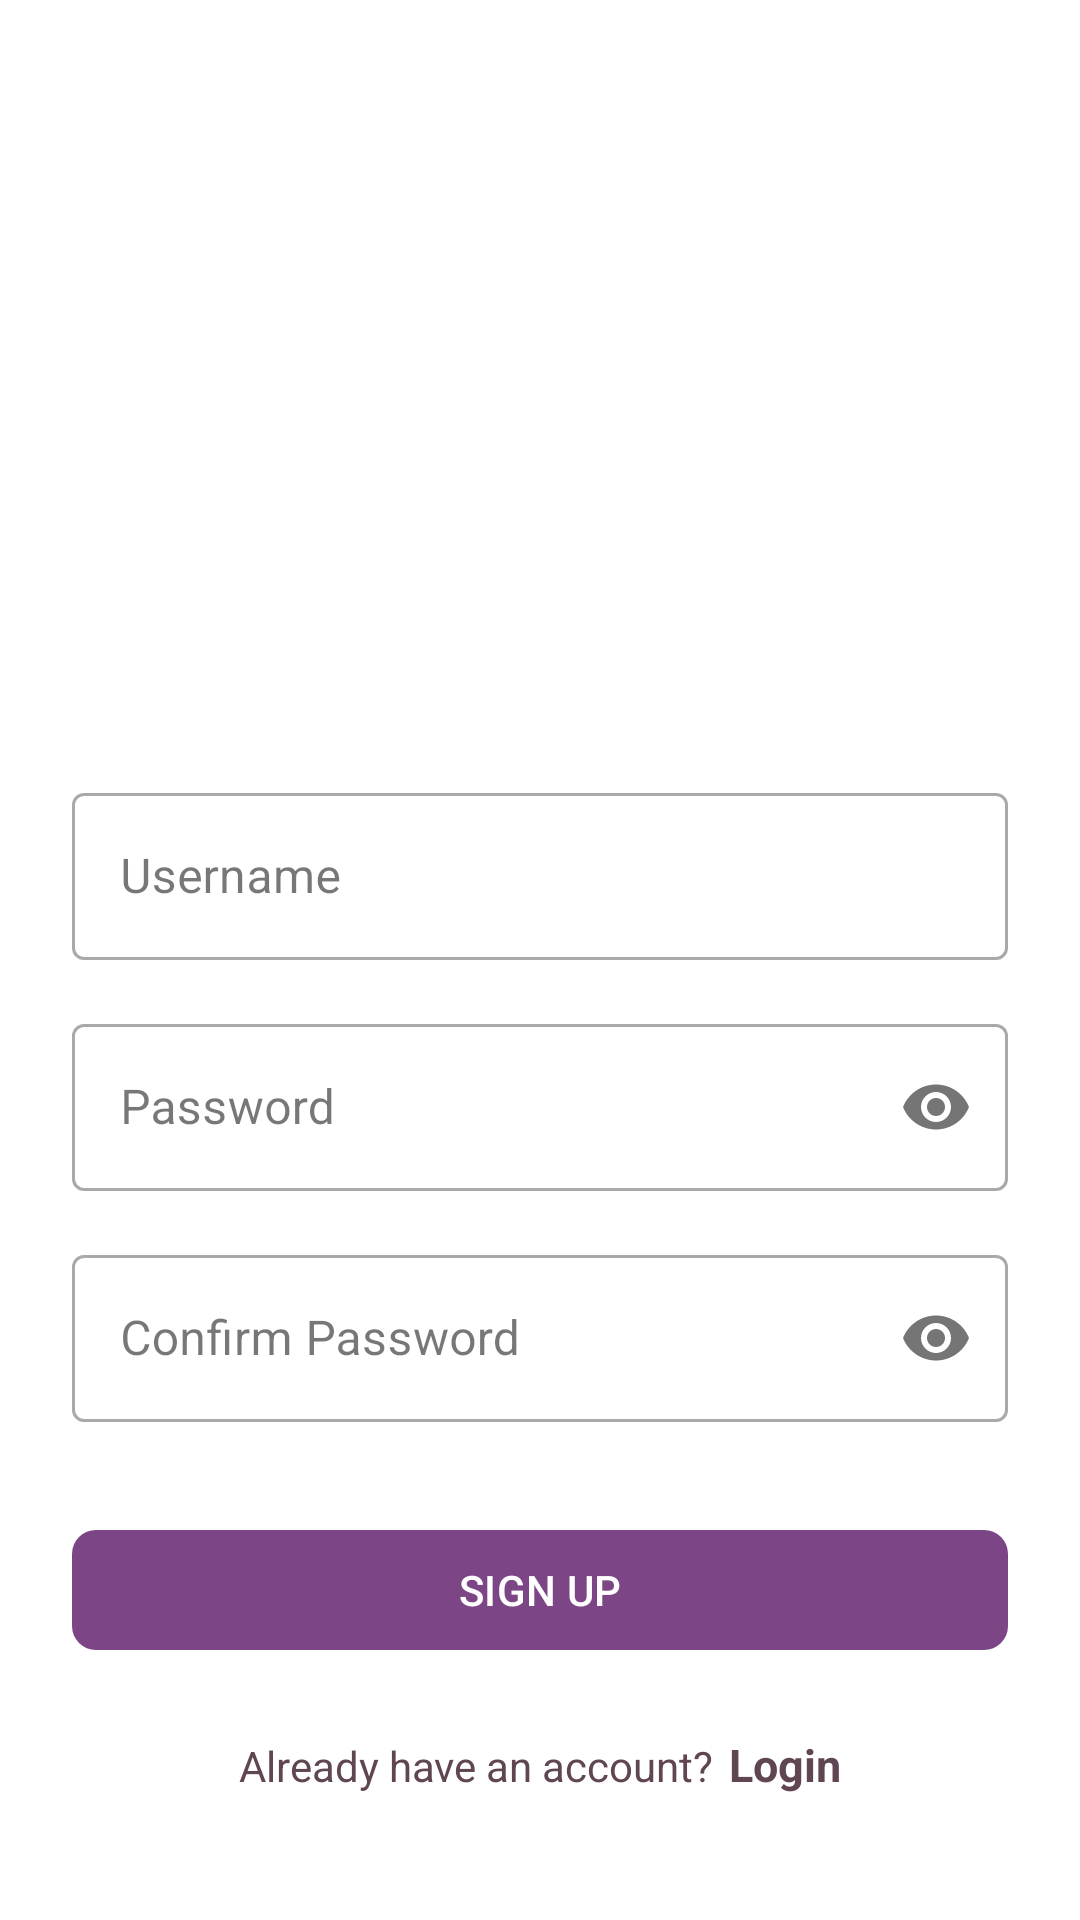

Produce the Android XML layout that renders to this screen, including the resource entries it uses.
<!-- AndroidManifest.xml: application theme Theme.HabitEase -->
<!-- res/layout/activity_sign_up.xml -->
<?xml version="1.0" encoding="utf-8"?>
<androidx.constraintlayout.widget.ConstraintLayout
    xmlns:android="http://schemas.android.com/apk/res/android"
    xmlns:app="http://schemas.android.com/apk/res-auto"
    android:layout_width="match_parent"
    android:layout_height="match_parent"
    android:padding="24dp"
    android:background="@color/white">

    
    <ImageView
        android:id="@+id/logoImageView"
        android:layout_width="200dp"
        android:layout_height="200dp"
        android:src="@drawable/v_icon_logo"
        app:layout_constraintTop_toTopOf="parent"
        app:layout_constraintStart_toStartOf="parent"
        app:layout_constraintEnd_toEndOf="parent"
        app:layout_constraintBottom_toTopOf="@+id/usernameTextInputLayout"
        android:layout_marginTop="35dp"
        android:paddingBottom="20dp"/>

    
    <com.google.android.material.textfield.TextInputLayout
        android:id="@+id/usernameTextInputLayout"
        style="@style/Widget.MaterialComponents.TextInputLayout.OutlinedBox"
        android:layout_width="match_parent"
        android:layout_height="wrap_content"
        android:hint="@string/username"
        app:layout_constraintTop_toBottomOf="@+id/logoImageView"
        app:layout_constraintStart_toStartOf="parent"
        app:layout_constraintEnd_toEndOf="parent">

        <com.google.android.material.textfield.TextInputEditText
            android:id="@+id/usernameEditText"
            android:layout_width="match_parent"
            android:layout_height="wrap_content"
            android:inputType="textCapWords"/>
        </com.google.android.material.textfield.TextInputLayout>

    
    <com.google.android.material.textfield.TextInputLayout
        android:id="@+id/passwordTextInputLayout"
        style="@style/Widget.MaterialComponents.TextInputLayout.OutlinedBox"
        android:layout_width="match_parent"
        android:layout_height="wrap_content"
        android:hint="@string/password"
        app:passwordToggleEnabled="true"
        app:layout_constraintTop_toBottomOf="@+id/usernameTextInputLayout"
        app:layout_constraintStart_toStartOf="parent"
        app:layout_constraintEnd_toEndOf="parent"
        android:layout_marginTop="16dp">

        <com.google.android.material.textfield.TextInputEditText
            android:id="@+id/passwordEditText"
            android:layout_width="match_parent"
            android:layout_height="wrap_content"
            android:inputType="textPassword"/>
    </com.google.android.material.textfield.TextInputLayout>

    
    <com.google.android.material.textfield.TextInputLayout
        android:id="@+id/confirmPasswordTextInputLayout"
        style="@style/Widget.MaterialComponents.TextInputLayout.OutlinedBox"
        android:layout_width="match_parent"
        android:layout_height="wrap_content"
        android:hint="@string/confirm_password"
        app:passwordToggleEnabled="true"
        app:layout_constraintTop_toBottomOf="@+id/passwordTextInputLayout"
        app:layout_constraintStart_toStartOf="parent"
        app:layout_constraintEnd_toEndOf="parent"
        android:layout_marginTop="16dp">

        <com.google.android.material.textfield.TextInputEditText
            android:id="@+id/confirmPasswordEditText"
            android:layout_width="match_parent"
            android:layout_height="wrap_content"
            android:inputType="textPassword"/>
    </com.google.android.material.textfield.TextInputLayout>

    
    <com.google.android.material.button.MaterialButton
        android:id="@+id/signUpButton"
        android:layout_width="match_parent"
        android:layout_height="wrap_content"
        android:text="SIGN UP"
        android:textAllCaps="false"
        app:cornerRadius="8dp"
        app:layout_constraintTop_toBottomOf="@+id/confirmPasswordTextInputLayout"
        app:layout_constraintStart_toStartOf="parent"
        app:layout_constraintEnd_toEndOf="parent"
        android:layout_marginTop="32dp"
        app:backgroundTint="@color/Purple"/>

    
    <LinearLayout
        android:layout_width="wrap_content"
        android:layout_height="wrap_content"
        android:focusable="true"
        android:orientation="horizontal"
        app:layout_constraintTop_toBottomOf="@+id/signUpButton"
        app:layout_constraintStart_toStartOf="parent"
        app:layout_constraintEnd_toEndOf="parent"
        android:layout_marginTop="24dp"
        android:clickable="true">

        <TextView
            android:id="@+id/haveAccountText"
            android:layout_width="wrap_content"
            android:layout_height="wrap_content"
            android:text="@string/already_have_an_account"
            android:textColor="@color/DarkPurple"/>

        <TextView
            android:id="@+id/loginText"
            android:layout_width="wrap_content"
            android:layout_height="wrap_content"
            android:paddingLeft="5dp"
            android:text="Login"
            android:textColor="@color/DarkPurple"
            android:textSize="15sp"
            android:textStyle="bold" />
    </LinearLayout>

</androidx.constraintlayout.widget.ConstraintLayout>
<!-- resources referenced by this layout -->
<resources>
  <color name="DarkPurple">#604652</color>
  <color name="Purple">#7C4585</color>
  <color name="white">#FFFFFFFF</color>
  <string name="already_have_an_account">Already have an account?</string>
  <string name="confirm_password">Confirm Password</string>
  <string name="password">Password</string>
  <string name="username">Username</string>
  <style name="Theme.HabitEase" parent="Base.Theme.HabitEase" />
  <style name="Base.Theme.HabitEase" parent="Theme.Material3.DayNight.NoActionBar">
          
          
      </style>
</resources>
